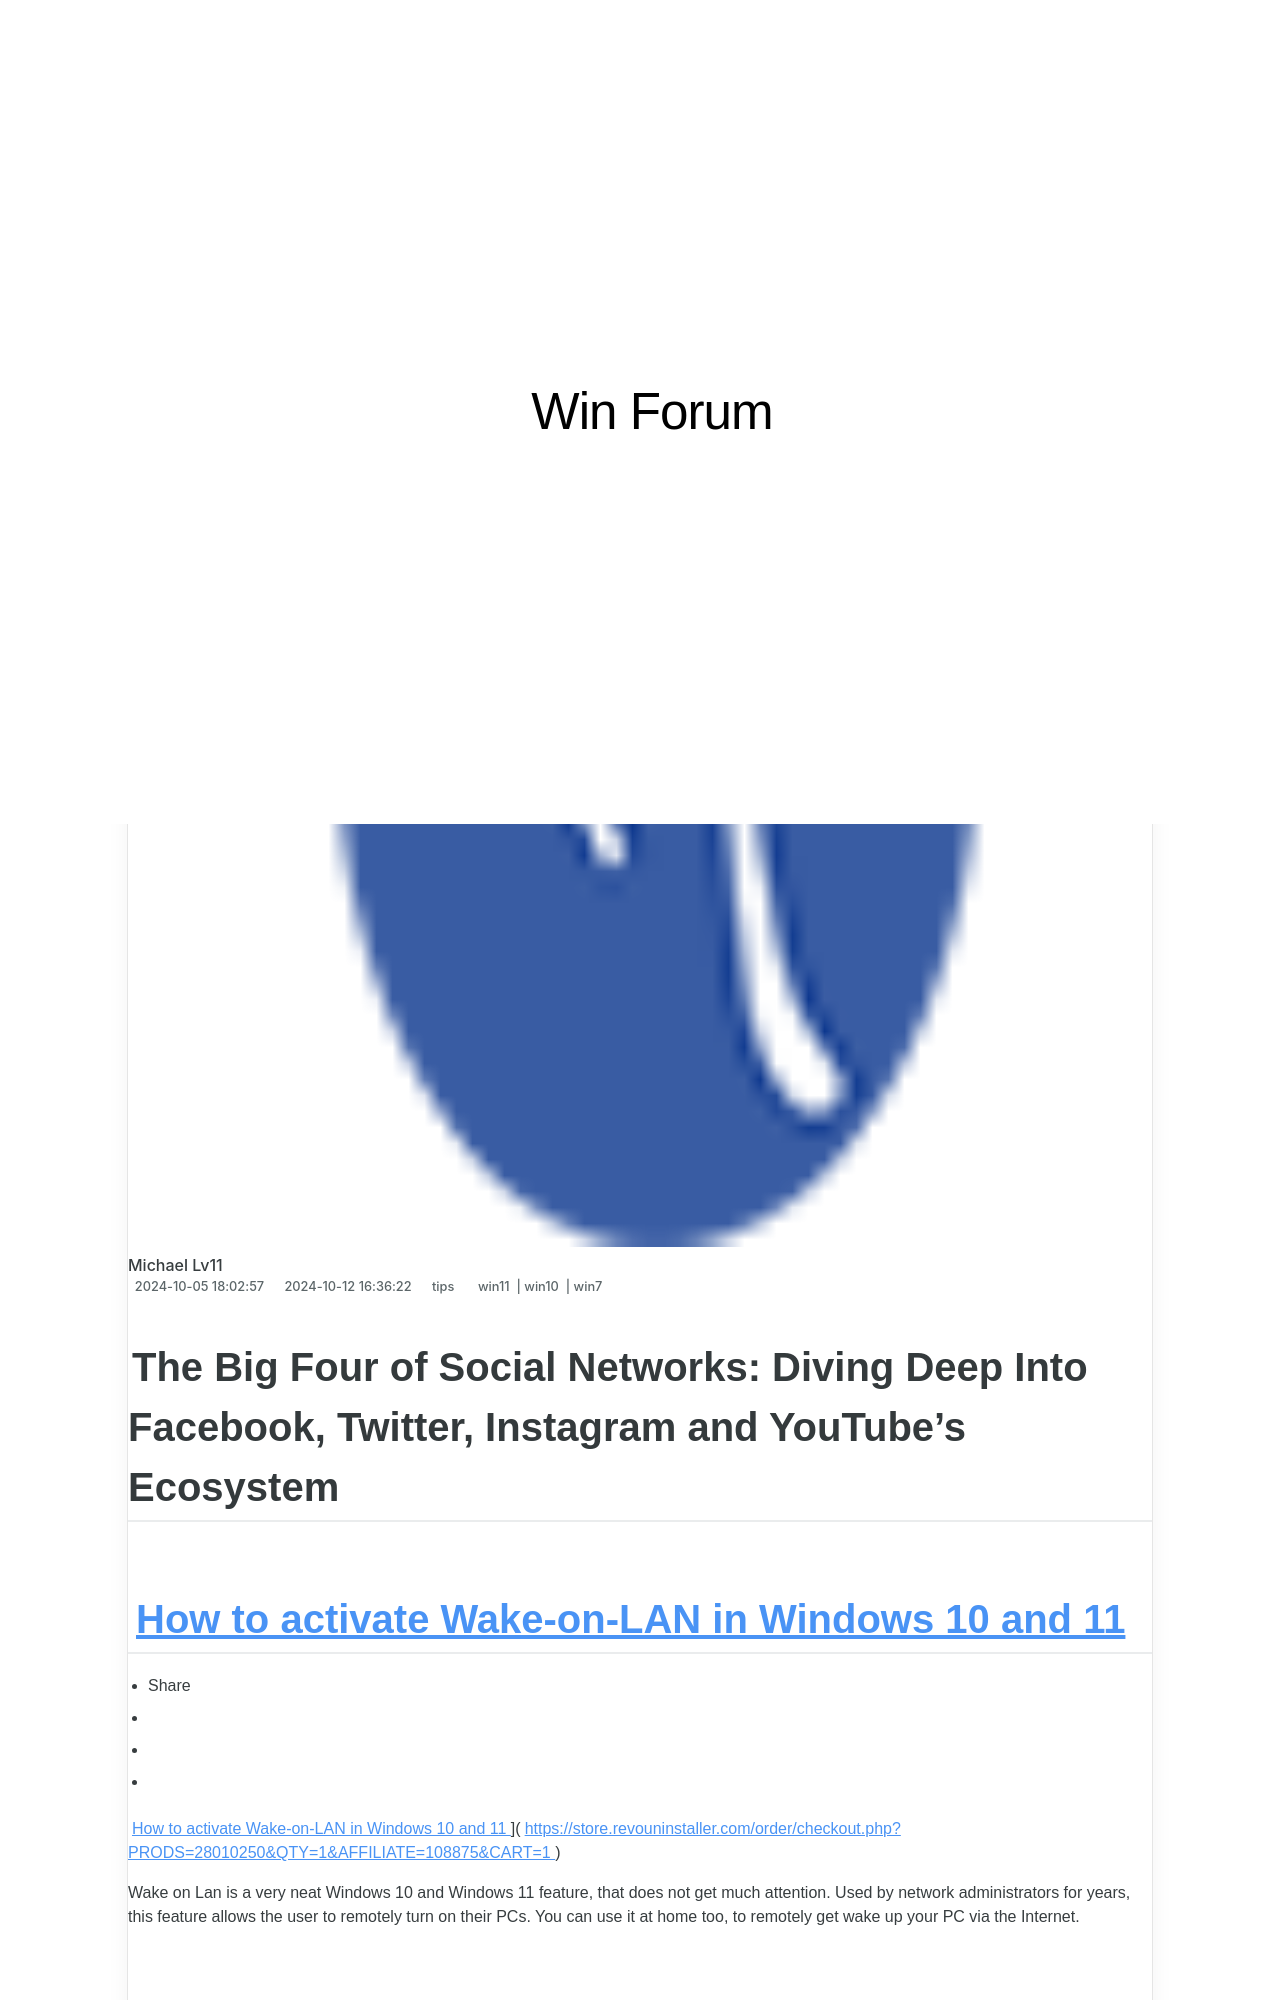

repository: techidaily/site-win-forum · page: step-by-step-guide-removing-windows-1/index.html · generator: jekyll

---
title: "Step-by-Step Guide: Removing Windows 1"
date: 2024-10-05T18:02:57.299Z
updated: 2024-10-12T16:36:22.228Z
tags:
  - win11
  - win10
  - win7
categories:
  - tips
description: "This Article Describes Step-by-Step Guide: Removing Windows 1"
excerpt: "This Article Describes Step-by-Step Guide: Removing Windows 1"
thumbnail: https://thmb.techidaily.com/84164da8d50de5c78ef7a37eabfb52e8bc2ce824a8108b09359dc8a81eead685.jpeg
---

## The Big Four of Social Networks: Diving Deep Into Facebook, Twitter, Instagram and YouTube's Ecosystem
